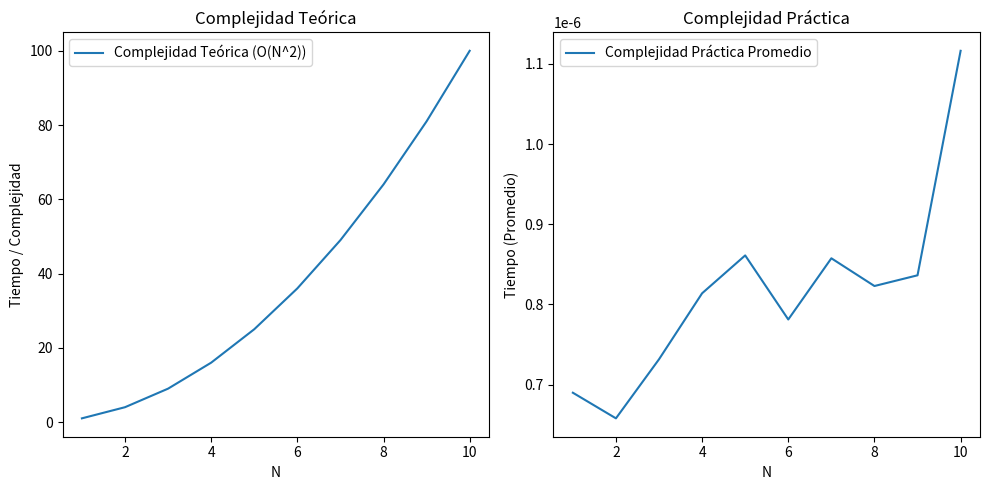

This chart was generated by the following Python code:
import random
import time
import matplotlib.pyplot as plt

# Función para multiplicar dos números de N pares de cifras
def multiply_large_numbers(N):
    num1 = random.randint(10**(N-1), 10**N - 1)
    num2 = random.randint(10**(N-1), 10**N - 1)
    result = num1 * num2
    return result

# Función para calcular la complejidad teórica (O(N^2))
def theoretical_complexity(N):
    return N**2

# Función para calcular la complejidad práctica (medición de tiempo promedio)
def practical_complexity(N, num_samples=1000):
    total_time = 0
    for _ in range(num_samples):
        start_time = time.time()
        multiply_large_numbers(N)
        end_time = time.time()
        total_time += end_time - start_time
    average_time = total_time / num_samples
    return average_time

# Crear listas para almacenar los valores de N y las complejidades
N_values = []
theoretical_complexities = []
practical_complexities = []

# Calcular complejidades para diferentes valores de N
for N in range(1, 11):
    N_values.append(N)
    theoretical_complexities.append(theoretical_complexity(N))
    practical_complexities.append(practical_complexity(N))

# Graficar complejidad teórica
plt.figure(figsize=(10, 5))
plt.subplot(1, 2, 1)
plt.plot(N_values, theoretical_complexities, label='Complejidad Teórica (O(N^2))')
plt.xlabel('N')
plt.ylabel('Tiempo / Complejidad')
plt.legend()
plt.title('Complejidad Teórica')

# Graficar complejidad práctica
plt.subplot(1, 2, 2)
plt.plot(N_values, practical_complexities, label='Complejidad Práctica Promedio')
plt.xlabel('N')
plt.ylabel('Tiempo (Promedio)')
plt.legend()
plt.title('Complejidad Práctica')

plt.tight_layout()
plt.show()

